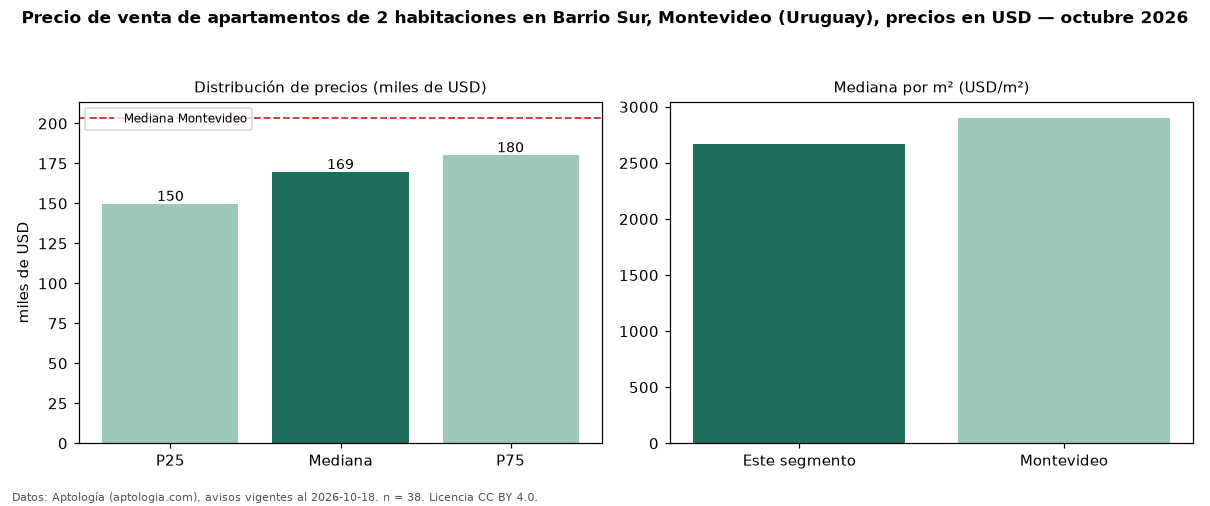

Data behind this chart, as committed beside it:
seccion, metrica, valor, moneda, n
precio, p25, 149529, USD, 38
precio, mediana, 169430, USD, 38
precio, p75, 179950, USD, 38
precio, minimo, 115000, USD, 38
precio, maximo, 244000, USD, 38
m2, mediana_precio_m2, 2671, USD, 38
m2, area_mediana_m2, 64.5, m2, 38
banos, mediana_banos, 1.0, , 
habitaciones, 2, 169430, USD, 38
ciudad, mediana_ciudad_referencia, 203500, USD, 
ciudad, mediana_m2_ciudad, 2903, USD, 
fuente, fecha_datos, 2026-10-18, , 
fuente, atribucion, https://www.aptologia.com/uy/venta/monte…, , 
fuente, licencia, CC BY 4.0, , 
